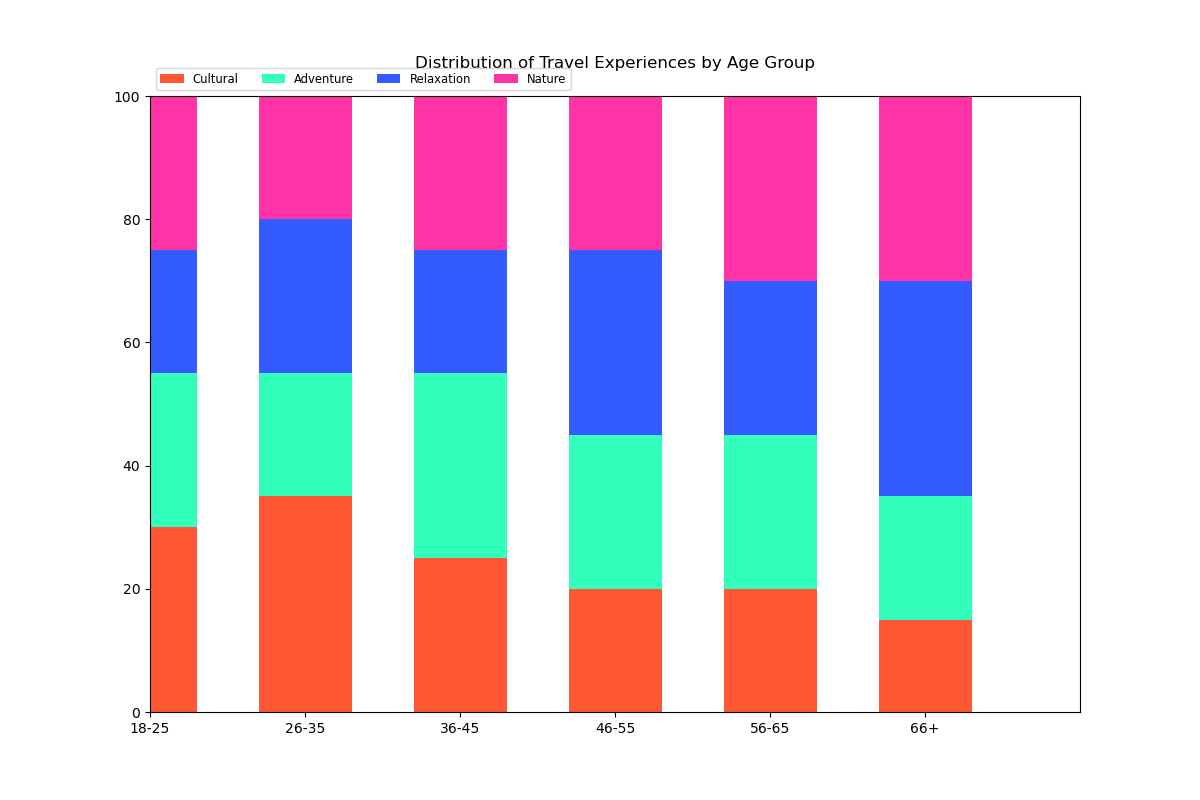

Source data for this figure (header and first rows):
labels, 18-25, 26-35, 36-45, 46-55, 56-65, 66+
Cultural, 30, 35, 25, 20, 20, 15
Adventure, 25, 20, 30, 25, 25, 20
Relaxation, 20, 25, 20, 30, 25, 35
Nature, 25, 20, 25, 25, 30, 30
